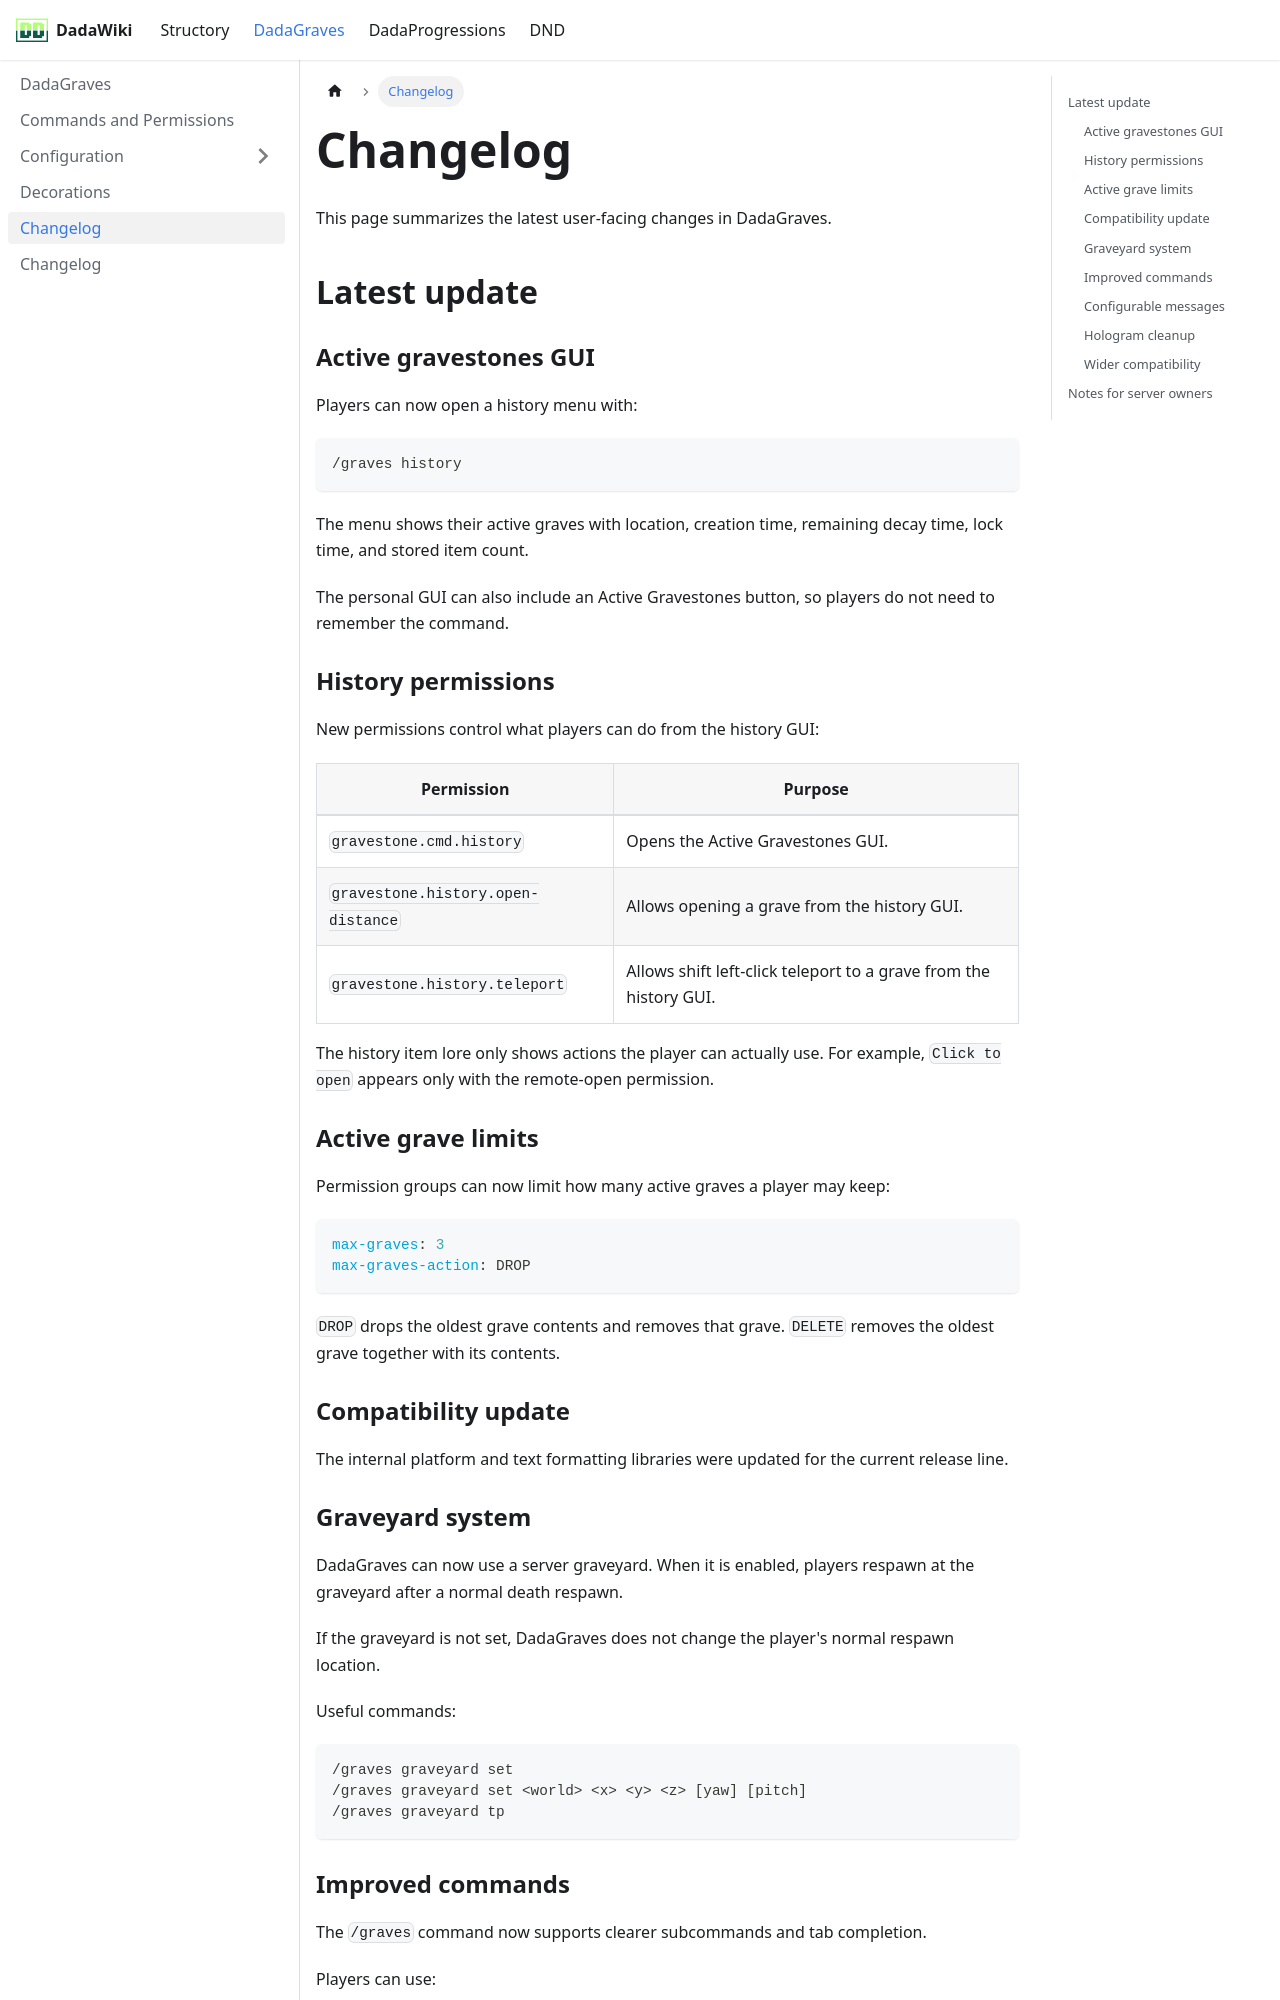

repository: andreadada/dadadocu · page: docs/dadagraves/changelog/index.html · generator: docusaurus

---
sidebar_position: 6
title: Changelog
---

# Changelog

This page summarizes the latest user-facing changes in DadaGraves.

## Latest update

### Active gravestones GUI

Players can now open a history menu with:

```text
/graves history
```

The menu shows their active graves with location, creation time, remaining decay time, lock time, and stored item count.

The personal GUI can also include an Active Gravestones button, so players do not need to remember the command.

### History permissions

New permissions control what players can do from the history GUI:

| Permission | Purpose |
| --- | --- |
| `gravestone.cmd.history` | Opens the Active Gravestones GUI. |
| `gravestone.history.open-distance` | Allows opening a grave from the history GUI. |
| `gravestone.history.teleport` | Allows shift left-click teleport to a grave from the history GUI. |

The history item lore only shows actions the player can actually use. For example, `Click to open` appears only with the remote-open permission.

### Active grave limits

Permission groups can now limit how many active graves a player may keep:

```yaml
max-graves: 3
max-graves-action: DROP
```

`DROP` drops the oldest grave contents and removes that grave. `DELETE` removes the oldest grave together with its contents.

### Compatibility update

The internal platform and text formatting libraries were updated for the current release line.
